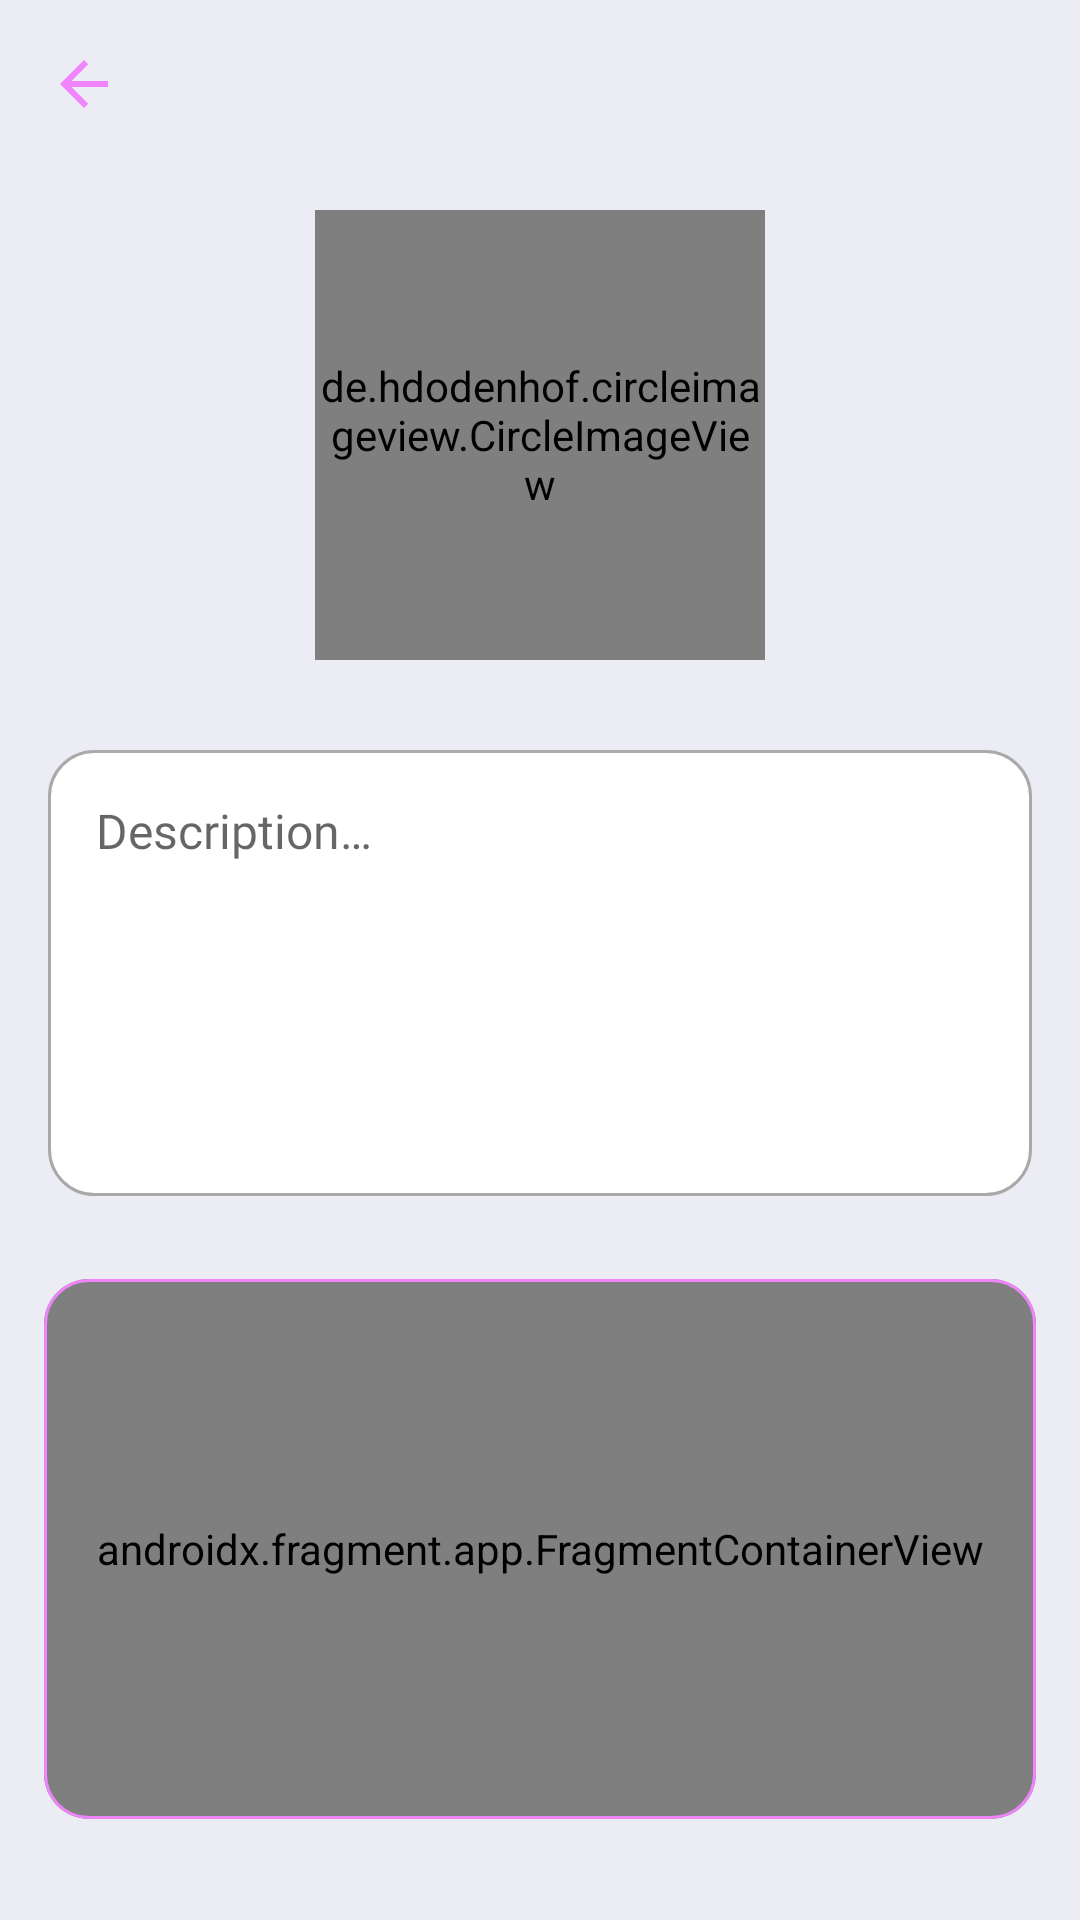

Android layout source for this screen:
<!-- AndroidManifest.xml: application theme Theme.StoryApp -->
<!-- res/layout/fragment_upload.xml -->
<?xml version="1.0" encoding="utf-8"?>
<ScrollView xmlns:android="http://schemas.android.com/apk/res/android"
    xmlns:app="http://schemas.android.com/apk/res-auto"
    xmlns:tools="http://schemas.android.com/tools"
    android:layout_width="match_parent"
    android:layout_height="match_parent"
    android:scrollbars="none"
    tools:context=".presentation.upload.view.UploadFragment">

    <LinearLayout
        android:layout_width="match_parent"
        android:layout_height="wrap_content"
        android:orientation="vertical">

        <androidx.appcompat.widget.AppCompatImageView
            android:id="@+id/btn_back"
            android:layout_width="wrap_content"
            android:layout_height="wrap_content"
            android:layout_marginStart="6dp"
            android:layout_marginTop="6dp"
            android:padding="10dp"
            android:src="@drawable/ic_arrow_back" />

        <de.hdodenhof.circleimageview.CircleImageView
            android:id="@+id/img_picture"
            android:layout_width="150dp"
            android:layout_height="150dp"
            android:layout_gravity="center_horizontal"
            android:layout_marginTop="20dp"
            tools:src="@tools:sample/avatars" />

        <EditText
            android:id="@+id/edt_description"
            android:layout_width="match_parent"
            android:layout_height="wrap_content"
            android:layout_marginHorizontal="16dp"
            android:layout_marginTop="30dp"
            android:background="@drawable/background_edit_text"
            android:fontFamily="@font/roboto_regular"
            android:gravity="top|start"
            android:hint="@string/description"
            android:inputType="textMultiLine"
            android:lines="6"
            android:padding="16dp"
            android:textColor="@color/black"
            android:textSize="16sp"
            tools:ignore="Autofill" />

        <com.google.android.material.card.MaterialCardView
            android:id="@+id/layout_map"
            android:layout_width="match_parent"
            android:layout_height="wrap_content"
            android:layout_marginHorizontal="8dp"
            android:layout_marginTop="20dp"
            app:cardCornerRadius="15dp"
            app:cardElevation="0dp"
            app:cardUseCompatPadding="true"
            app:strokeColor="@color/light_purple"
            app:strokeWidth="1dp">

            <androidx.fragment.app.FragmentContainerView
                android:id="@+id/small_map"
                android:name="com.google.android.gms.maps.SupportMapFragment"
                android:layout_width="match_parent"
                android:layout_height="180dp" />

        </com.google.android.material.card.MaterialCardView>

        <RelativeLayout
            android:layout_width="match_parent"
            android:layout_height="0dp"
            android:layout_marginHorizontal="16dp"
            android:layout_marginTop="30dp"
            android:layout_marginBottom="20dp"
            android:layout_weight="1"
            android:gravity="bottom">

            <androidx.appcompat.widget.AppCompatButton
                android:id="@+id/btn_upload"
                style="@style/Widget.AppCompat.Button.Borderless"
                android:layout_width="match_parent"
                android:layout_height="wrap_content"
                android:background="@drawable/background_button"
                android:fontFamily="@font/roboto_medium"
                android:text="@string/upload"
                android:textAllCaps="false"
                android:textColor="@color/white"
                android:textSize="16sp" />

            <LinearLayout
                android:id="@+id/layout_loading"
                android:layout_width="wrap_content"
                android:layout_height="wrap_content"
                android:layout_centerInParent="true"
                android:elevation="10dp"
                android:orientation="horizontal"
                android:visibility="gone">

                <com.airbnb.lottie.LottieAnimationView
                    android:layout_width="35dp"
                    android:layout_height="35dp"
                    app:lottie_autoPlay="true"
                    app:lottie_loop="true"
                    app:lottie_rawRes="@raw/upload_animation" />

                <TextView
                    android:layout_width="wrap_content"
                    android:layout_height="wrap_content"
                    android:layout_gravity="center_vertical"
                    android:layout_marginStart="5dp"
                    android:fontFamily="@font/roboto_medium"
                    android:text="@string/uploading"
                    android:textColor="@color/white"
                    android:textSize="14sp" />

            </LinearLayout>

        </RelativeLayout>

    </LinearLayout>

</ScrollView>
<!-- resources referenced by this layout -->
<resources>
  <color name="black">#FF000000</color>
  <color name="light_purple">#F084FC</color>
  <color name="white">#FFFFFFFF</color>
  <!-- drawable background_button (drawable) -->
  <?xml version="1.0" encoding="utf-8"?>
  <shape xmlns:android="http://schemas.android.com/apk/res/android"
      android:shape="rectangle">
      <solid android:color="@color/dark_purple" />
      <corners android:radius="15dp" />
  </shape>
  <!-- drawable background_edit_text (drawable) -->
  <?xml version="1.0" encoding="utf-8"?>
  <selector xmlns:android="http://schemas.android.com/apk/res/android">
      <item android:state_focused="true">
          <shape android:shape="rectangle">
              <solid android:color="@color/white" />
              <stroke android:width="1dp" android:color="@color/light_purple" />
              <corners android:radius="15dp" />
          </shape>
      </item>
      <item android:state_focused="false">
          <shape android:shape="rectangle">
              <solid android:color="@color/white" />
              <stroke android:width="1dp" android:color="@color/grey" />
              <corners android:radius="15dp" />
          </shape>
      </item>
  </selector>
  <!-- drawable ic_arrow_back (drawable) -->
  <vector android:autoMirrored="true" android:height="24dp"
      android:tint="@color/light_purple" android:viewportHeight="24"
      android:viewportWidth="24" android:width="24dp" xmlns:android="http://schemas.android.com/apk/res/android">
      <path android:fillColor="@color/light_purple" android:pathData="M20,11H7.83l5.59,-5.59L12,4l-8,8 8,8 1.41,-1.41L7.83,13H20v-2z"/>
  </vector>
  <string name="description">Description…</string>
  <string name="upload">Upload</string>
  <string name="uploading">Uploading</string>
  <style name="Theme.StoryApp" parent="Theme.MaterialComponents.DayNight.NoActionBar">
          
          <item name="colorPrimary">@color/purple_500</item>
          <item name="colorPrimaryVariant">@color/dark_purple</item>
          <item name="colorOnPrimary">@color/white</item>
          
          <item name="colorSecondary">@color/teal_200</item>
          <item name="colorSecondaryVariant">@color/teal_700</item>
          <item name="colorOnSecondary">@color/black</item>
          
          <item name="android:statusBarColor" tools:targetApi="l">?attr/colorPrimaryVariant</item>
          
          <item name="android:colorBackground">@color/color_background</item>
      </style>
  <color name="dark_purple">#C06CDC</color>
  <color name="grey">#A9A9A9</color>
  <color name="purple_500">#FF6200EE</color>
  <color name="teal_200">#FF03DAC5</color>
  <color name="teal_700">#FF018786</color>
  <color name="color_background">#ECECF4</color>
</resources>
